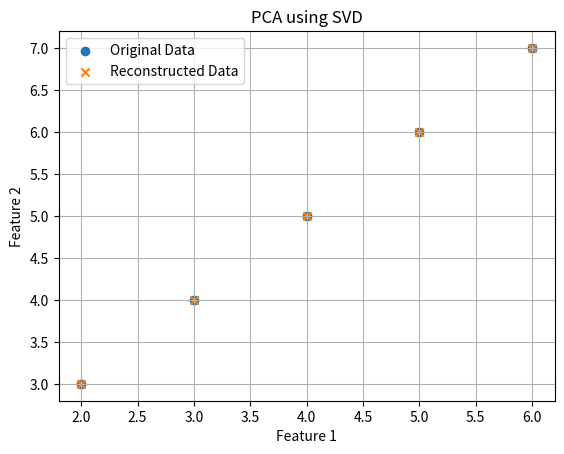

The script that saved this image:
import numpy as np
import matplotlib.pyplot as plt

# ----------------------------
# GIVEN DATA
# ----------------------------
X = np.array([
    [2,3],
    [3,4],
    [4,5],
    [5,6],
    [6,7]
])

# ----------------------------
# STEP 1: MEAN CENTERING
# ----------------------------
mean = np.mean(X, axis=0)
X_centered = X - mean

# ----------------------------
# STEP 2: SVD DECOMPOSITION
# X = U Σ Vᵀ
# ----------------------------
U, S, VT = np.linalg.svd(X_centered)

# ----------------------------
# STEP 3: SELECT k COMPONENTS
# ----------------------------
k = 1
V_k = VT[:k].T

# ----------------------------
# STEP 4: PROJECT DATA
# ----------------------------
X_reduced = X_centered @ V_k

print("Reduced Data:\n", X_reduced)

# ----------------------------
# STEP 5: RECONSTRUCT DATA
# ----------------------------
X_reconstructed = X_reduced @ V_k.T + mean

# ----------------------------
# PLOT DATA
# ----------------------------
plt.figure()

plt.scatter(X[:,0], X[:,1], label="Original Data")
plt.scatter(X_reconstructed[:,0], X_reconstructed[:,1], marker='x', label="Reconstructed Data")

plt.xlabel("Feature 1")
plt.ylabel("Feature 2")
plt.title("PCA using SVD")
plt.legend()
plt.grid(True)

plt.show()
